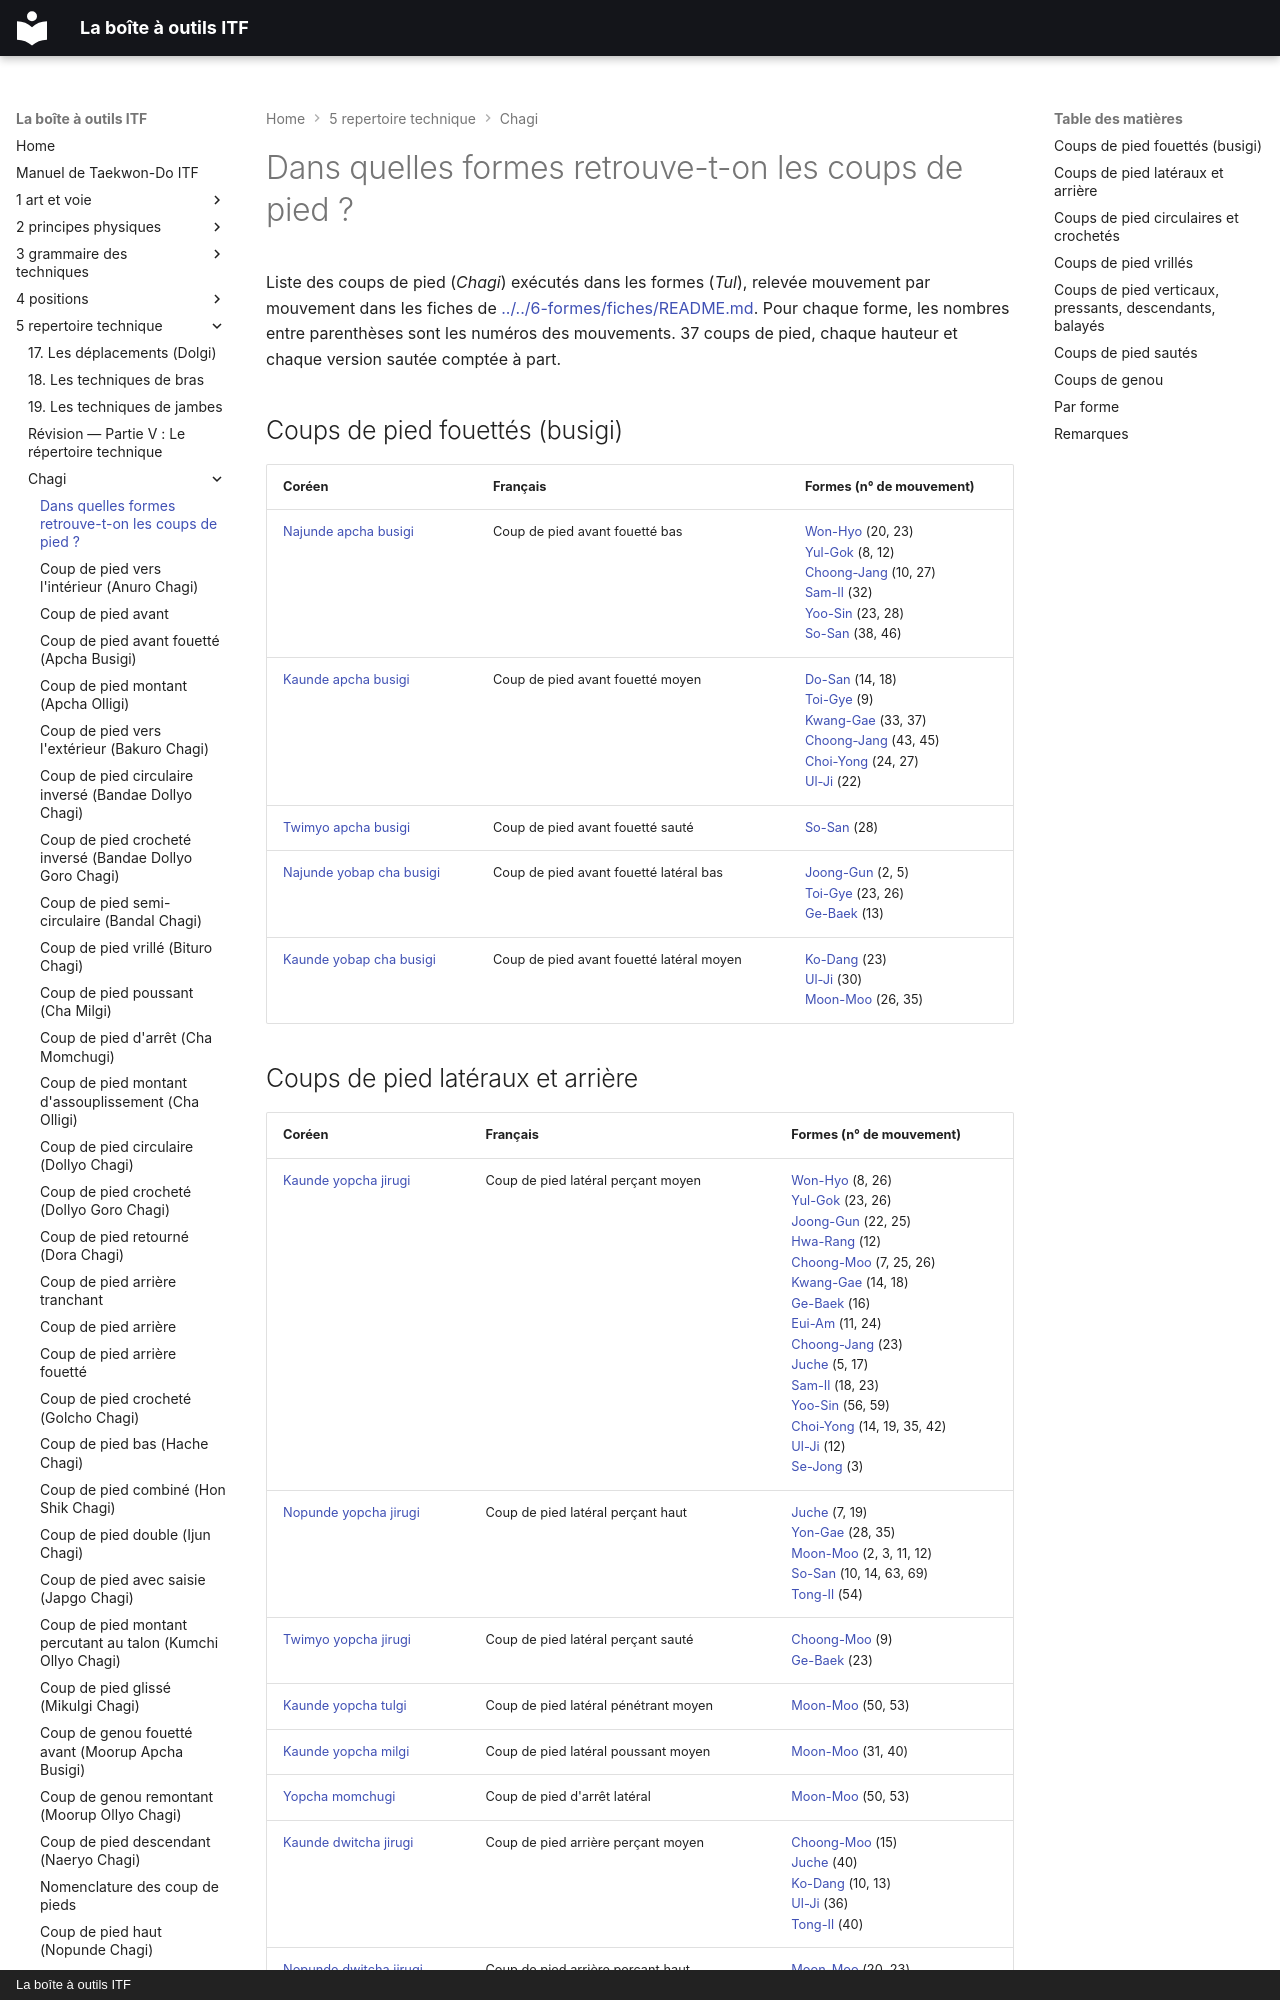

repository: yvmori1/La-boite-outils-ITF · page: 5-repertoire-technique/chagi/Dans-les-formes/index.html · generator: mkdocs · copyright: La boîte à outils ITF

# Dans quelles formes retrouve-t-on les coups de pied ?

Liste des coups de pied (*Chagi*) exécutés dans les formes (*Tul*), relevée mouvement par mouvement dans les fiches de [../../6-formes/fiches/README.md](../../6-formes/fiches/README.md). Pour chaque forme, les nombres entre parenthèses sont les numéros des mouvements. 37 coups de pied, chaque hauteur et chaque version sautée comptée à part.

## Coups de pied fouettés (busigi)

| Coréen | Français | Formes (n° de mouvement) |
| --- | --- | --- |
| [Najunde apcha busigi](apcha-busigi.md) | Coup de pied avant fouetté bas | [Won-Hyo](../../6-formes/fiches/won-hyo.md) (20, 23)<br>[Yul-Gok](../../6-formes/fiches/yul-gok.md) (8, 12)<br>[Choong-Jang](../../6-formes/fiches/choong-jang.md) (10, 27)<br>[Sam-Il](../../6-formes/fiches/sam-il.md) (32)<br>[Yoo-Sin](../../6-formes/fiches/yoo-sin.md) (23, 28)<br>[So-San](../../6-formes/fiches/so-san.md) (38, 46) |
| [Kaunde apcha busigi](../combinees/Kaunde-Apcha-Busigi.md) | Coup de pied avant fouetté moyen | [Do-San](../../6-formes/fiches/do-san.md) (14, 18)<br>[Toi-Gye](../../6-formes/fiches/toi-gye.md) (9)<br>[Kwang-Gae](../../6-formes/fiches/kwang-gae.md) (33, 37)<br>[Choong-Jang](../../6-formes/fiches/choong-jang.md) (43, 45)<br>[Choi-Yong](../../6-formes/fiches/choi-yong.md) (24, 27)<br>[Ul-Ji](../../6-formes/fiches/ul-ji.md) (22) |
| [Twimyo apcha busigi](apcha-busigi.md) | Coup de pied avant fouetté sauté | [So-San](../../6-formes/fiches/so-san.md) (28) |
| [Najunde yobap cha busigi](../combinees/Najunde-Yobap-Cha-Busigi.md) | Coup de pied avant fouetté latéral bas | [Joong-Gun](../../6-formes/fiches/joong-gun.md) (2, 5)<br>[Toi-Gye](../../6-formes/fiches/toi-gye.md) (23, 26)<br>[Ge-Baek](../../6-formes/fiches/ge-baek.md) (13) |
| [Kaunde yobap cha busigi](../combinees/Kaunde-Yobap-Cha-Busigi.md) | Coup de pied avant fouetté latéral moyen | [Ko-Dang](../../6-formes/fiches/ko-dang.md) (23)<br>[Ul-Ji](../../6-formes/fiches/ul-ji.md) (30)<br>[Moon-Moo](../../6-formes/fiches/moon-moo.md) (26, 35) |
